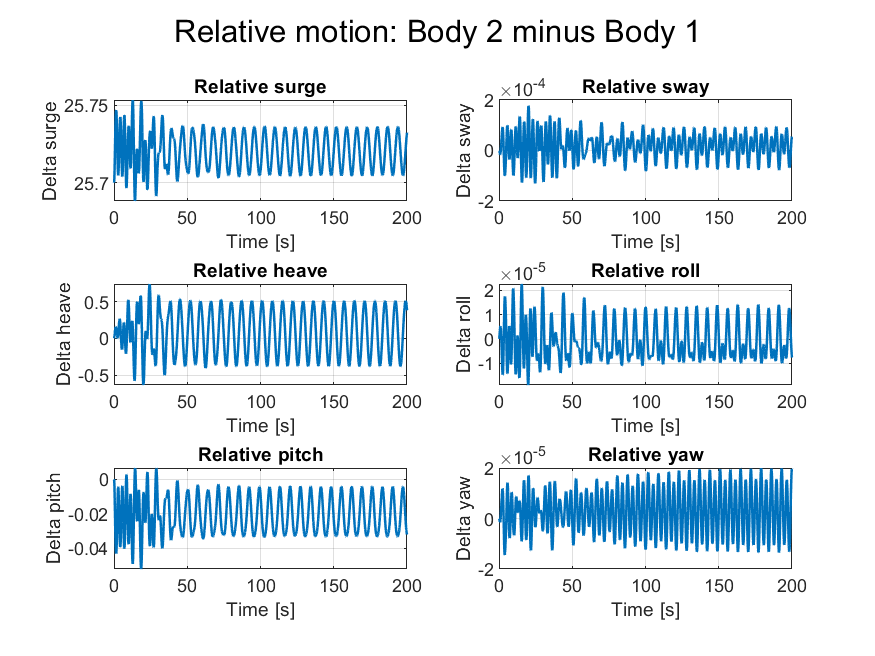

The table this chart was drawn from, first rows:
time, relative_surge, relative_sway, relative_heave, relative_roll, relative_pitch, relative_yaw
0, 25.7, 0, 0, -4.06575814682064e-20, -1.35525271560688e-20, -4.96308367531817e-24
0.02, 25.7, -4.88640239382221e-11, 2.11177537678964e-08, 1.43062334365422e-12, 5.89199060317506e-09, 1.14187926505247e-11
0.04, 25.7, -5.65489521875406e-09, 6.57296161614696e-05, 3.55285594567899e-09, -2.12064933659493e-05, -2.61236822457117e-09
0.06, 25.7, -3.63555479054867e-08, 0.0003222, 1.60892334303313e-08, -8.71160054615019e-05, -1.19320012428609e-08
0.08, 25.7, -1.1394294219258e-07, 0.0008375, 4.13630217451392e-08, -0.0002017, -2.69337961788072e-08
0.1, 25.7, -2.58314377887814e-07, 0.001645, 8.09919799049413e-08, -0.0003661, -4.80461749201172e-08
0.12, 25.7, -4.79165660038916e-07, 0.002742, 1.35347198761814e-07, -0.0005797, -7.51329064855008e-08
0.14, 25.7, -7.74309310003218e-07, 0.004104, 2.03451635710433e-07, -0.0008407, -1.07867316742714e-07
0.16, 25.7, -1.13208868235404e-06, 0.005699, 2.83682419151065e-07, -0.001147, -1.45729069218755e-07
0.18, 25.7, -1.53685249237867e-06, 0.007497, 3.74349390825316e-07, -0.001497, -1.88180255968699e-07
0.2, 25.7, -1.97447232963555e-06, 0.00948, 4.74136442032522e-07, -0.001889, -2.34764462534585e-07
0.22, 25.7, -2.43586388570805e-06, 0.01164, 5.82261169646998e-07, -0.002323, -2.85142971475128e-07
0.24, 25.7, -2.91773094041048e-06, 0.01398, 6.98400678746378e-07, -0.002797, -3.39058650943729e-07
0.26, 25.7, -3.42106549844345e-06, 0.01649, 8.22479495035579e-07, -0.003312, -3.96261403807689e-07
0.28, 25.7, -3.94860422048282e-06, 0.01919, 9.54438699860525e-07, -0.003865, -4.56442631398307e-07
0.3, 25.7, -4.50245610394973e-06, 0.02206, 1.0940681082097e-06, -0.004456, -5.19201485764234e-07
0.32, 25.71, -5.08265964249688e-06, 0.02509, 1.24093522297619e-06, -0.005083, -5.84049349481258e-07
0.34, 25.71, -5.68684538393427e-06, 0.02829, 1.39440115915146e-06, -0.005746, -6.50442241561226e-07
0.36, 25.71, -6.31074088452976e-06, 0.03163, 1.55368751013387e-06, -0.006441, -7.17819346008191e-07
0.38, 25.71, -6.94906196230249e-06, 0.03511, 1.71795544459106e-06, -0.007168, -7.85632582420103e-07
0.4, 25.71, -7.5963722778738e-06, 0.03871, 1.88636863177712e-06, -0.007924, -8.53359222108096e-07
0.42, 25.71, -8.24766108920016e-06, 0.04242, 2.05812709278599e-06, -0.008709, -9.20498098167327e-07
0.44, 25.71, -8.89857424191121e-06, 0.04622, 2.23247371484938e-06, -0.009519, -9.86557440796889e-07
0.46, 25.71, -9.54536579023113e-06, 0.05012, 2.40868367946914e-06, -0.01035, -1.05104248227839e-06
0.48, 25.71, -1.01846934068561e-05, 0.0541, 2.58604765105615e-06, -0.01121, -1.11344824582968e-06
0.5, 25.71, -1.0813377539165e-05, 0.05815, 2.76385446511503e-06, -0.01209, -1.17325875756926e-06
0.52, 25.71, -1.14282089302975e-05, 0.06226, 2.94137853537394e-06, -0.01299, -1.22995151434081e-06
0.54, 25.72, -1.20258376963278e-05, 0.06641, 3.11787673483783e-06, -0.0139, -1.28300566606008e-06
0.56, 25.72, -1.26027434621534e-05, 0.07059, 3.2925912577067e-06, -0.01483, -1.33191058673234e-06
0.58, 25.72, -1.31552691566839e-05, 0.07481, 3.46475529677382e-06, -0.01577, -1.37617207158319e-06
0.6, 25.72, -1.36796899106173e-05, 0.07903, 3.63360118446139e-06, -0.01672, -1.41531585751785e-06
0.62, 25.72, -1.41722922020193e-05, 0.08325, 3.79836749882964e-06, -0.01768, -1.44888875878561e-06
0.64, 25.72, -1.46294451734974e-05, 0.08745, 3.95830461416266e-06, -0.01864, -1.47645820143281e-06
0.66, 25.72, -1.50476522851051e-05, 0.09164, 4.11267874124233e-06, -0.01961, -1.49761130716609e-06
0.68, 25.72, -1.54235796134827e-05, 0.09578, 4.26077379600763e-06, -0.02059, -1.51195434171837e-06
0.7, 25.72, -1.57540630407738e-05, 0.09988, 4.40189224144601e-06, -0.02156, -1.51911290140895e-06
0.72, 25.72, -1.60360996712683e-05, 0.1039, 4.53535516945789e-06, -0.02253, -1.51873282354443e-06
0.74, 25.73, -1.62668321266324e-05, 0.1079, 4.66050219920254e-06, -0.0235, -1.5104816983927e-06
0.76, 25.73, -1.64435329192969e-05, 0.1118, 4.77669176630625e-06, -0.02446, -1.49405053159395e-06
0.78, 25.73, -1.65635945901244e-05, 0.1156, 4.88330184366209e-06, -0.02541, -1.46915528986425e-06
0.8, 25.73, -1.6624528329956e-05, 0.1193, 4.97973122898844e-06, -0.02635, -1.43553811163765e-06
0.82, 25.73, -1.66239704260107e-05, 0.1229, 5.06540116132488e-06, -0.02728, -1.39296801688177e-06
0.84, 25.73, -1.65596942913737e-05, 0.1263, 5.13975707071731e-06, -0.0282, -1.34124117332936e-06
0.86, 25.73, -1.64296243436723e-05, 0.1296, 5.2022702570103e-06, -0.0291, -1.28018078568348e-06
0.88, 25.73, -1.62318485870117e-05, 0.1328, 5.25243929206743e-06, -0.02998, -1.2096367543604e-06
0.9, 25.73, -1.5964627799292e-05, 0.1359, 5.28979113437813e-06, -0.03085, -1.12948522619678e-06
0.92, 25.73, -1.56264005521933e-05, 0.1388, 5.31388200034868e-06, -0.03169, -1.03962816841824e-06
0.94, 25.74, -1.52157845985101e-05, 0.1415, 5.32429806127802e-06, -0.03251, -9.39992999609308e-07
0.96, 25.74, -1.47315757619282e-05, 0.144, 5.32065607506121e-06, -0.0333, -8.30532299411589e-07
0.98, 25.74, -1.4172745897767e-05, 0.1464, 5.30260408767336e-06, -0.03407, -7.11223566395609e-07
1, 25.74, -1.35384409407635e-05, 0.1485, 5.26982226975713e-06, -0.03482, -5.82068970450255e-07
1.02, 25.74, -1.28279793365493e-05, 0.1505, 5.22202397635374e-06, -0.03553, -4.43095034294892e-07
1.04, 25.74, -1.20408504820091e-05, 0.1523, 5.15895722930566e-06, -0.03621, -2.94352114666711e-07
1.06, 25.74, -1.1171479712857e-05, 0.1539, 5.08102711294328e-06, -0.03687, -1.35129899493484e-07
1.08, 25.74, -1.02125127039443e-05, 0.1552, 4.99116740047214e-06, -0.03749, 3.23132694337147e-08
1.1, 25.74, -9.16579648091442e-06, 0.1564, 4.89208613378488e-06, -0.03807, 2.0461136109798e-07
1.12, 25.74, -8.03437044716304e-06, 0.1573, 4.78423776548792e-06, -0.03863, 3.81383692671765e-07
1.14, 25.74, -6.82117965133955e-06, 0.1581, 4.66790206592082e-06, -0.03915, 5.62435212743733e-07
1.16, 25.74, -5.52848787371829e-06, 0.1587, 4.54337060191977e-06, -0.03964, 7.47596715173236e-07
1.18, 25.74, -4.15798766972841e-06, 0.1591, 4.41088538349164e-06, -0.0401, 9.36728125083936e-07
... 9,941 more rows
